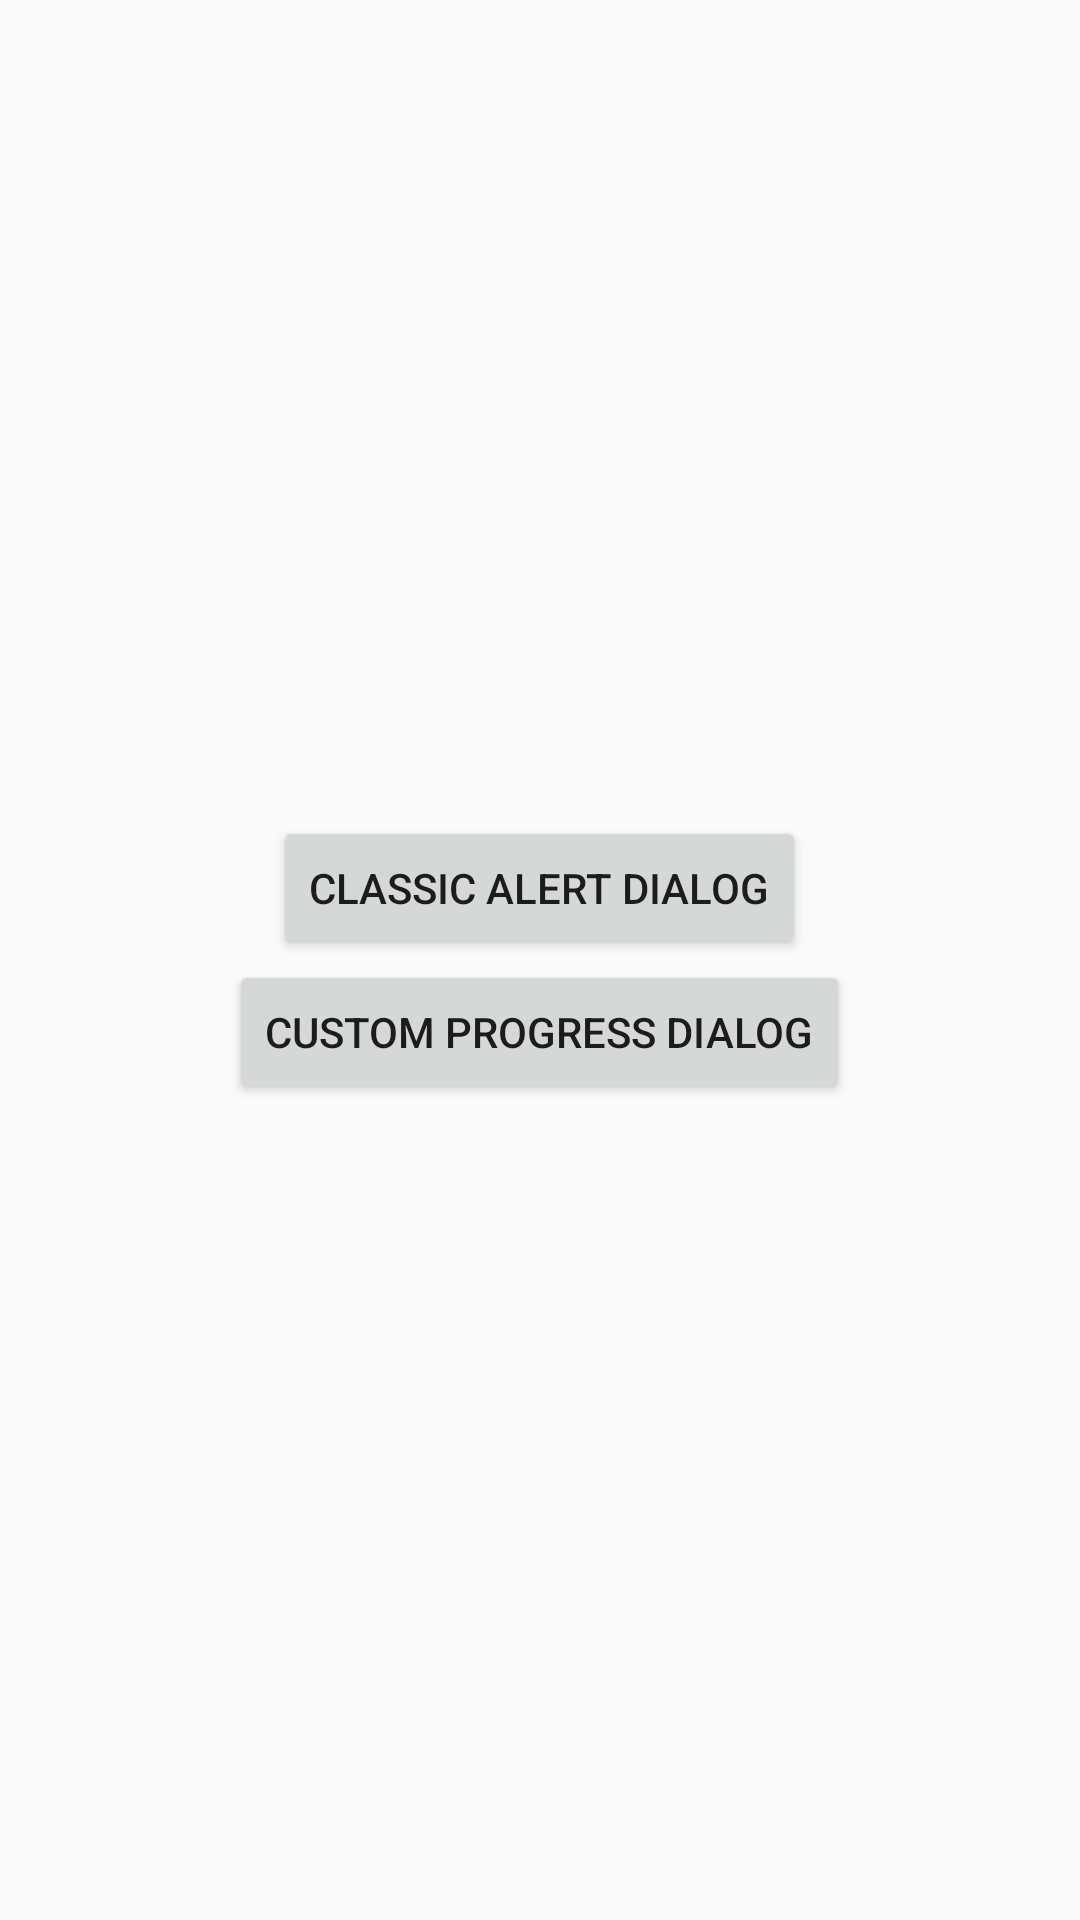

Here is an Android app screen rendered from its layout file. Give the layout XML and the strings, colors and styles it references.
<!-- AndroidManifest.xml: application theme AppTheme -->
<!-- res/layout/controller_home.xml -->
<?xml version="1.0" encoding="utf-8"?>
<FrameLayout xmlns:android="http://schemas.android.com/apk/res/android"
  android:id="@+id/home_root"
  android:layout_width="match_parent"
  android:layout_height="match_parent">

    <LinearLayout
      android:layout_gravity="center"
      android:gravity="center"
      android:orientation="vertical"
      android:layout_width="match_parent"
      android:layout_height="wrap_content">

        <Button
          android:id="@+id/classic"
          android:text="Classic Alert Dialog"
          android:layout_width="wrap_content"
          android:layout_height="wrap_content"
          />

        <Button
          android:id="@+id/progress"
          android:text="Custom Progress Dialog"
          android:layout_width="wrap_content"
          android:layout_height="wrap_content"
          />
    </LinearLayout>
</FrameLayout>
<!-- resources referenced by this layout -->
<resources>
  <style name="AppTheme" parent="Theme.AppCompat.Light.DarkActionBar">
      
      <item name="colorPrimary">@color/colorPrimary</item>
      <item name="colorPrimaryDark">@color/colorPrimaryDark</item>
      <item name="colorAccent">@color/colorAccent</item>
    </style>
  <color name="colorPrimary">#0a1331</color>
  <color name="colorPrimaryDark">#303F9F</color>
  <color name="colorAccent">#22ca46</color>
</resources>
